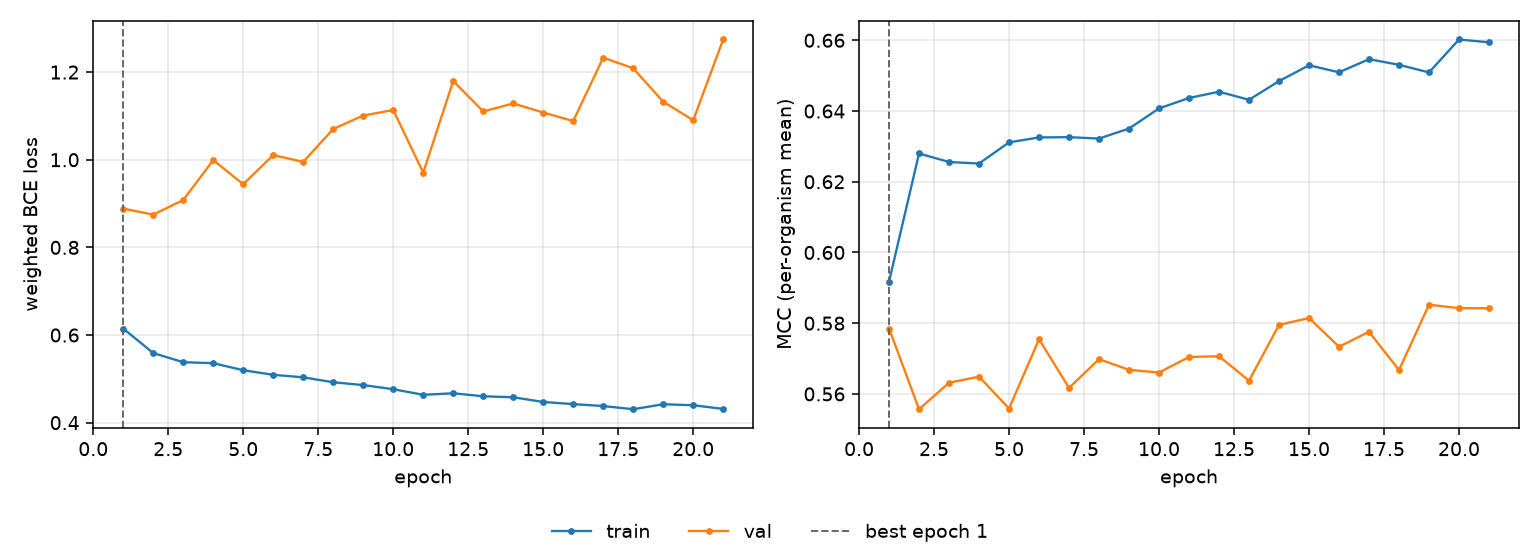

Source data for this figure (header and first rows):
epoch, tr_loss, vl_loss, tr_mcc, vl_mcc, is_best
1, 0.6148, 0.8886, 0.5918, 0.5785, True
2, 0.5588, 0.8748, 0.628, 0.5557, False
3, 0.538, 0.9081, 0.6256, 0.5632, False
4, 0.5357, 0.9991, 0.6252, 0.5649, False
5, 0.5197, 0.9442, 0.6311, 0.5559, False
6, 0.5092, 1.011, 0.6325, 0.5755, False
7, 0.5034, 0.9952, 0.6326, 0.5617, False
8, 0.4922, 1.07, 0.6322, 0.5698, False
9, 0.4857, 1.101, 0.635, 0.5668, False
10, 0.4764, 1.113, 0.6407, 0.5661, False
11, 0.4635, 0.9706, 0.6437, 0.5704, False
12, 0.4671, 1.18, 0.6455, 0.5707, False
13, 0.4602, 1.11, 0.6432, 0.5637, False
14, 0.458, 1.128, 0.6485, 0.5795, False
15, 0.4472, 1.108, 0.6529, 0.5815, False
16, 0.4423, 1.088, 0.651, 0.5733, False
17, 0.4379, 1.233, 0.6547, 0.5776, False
18, 0.4307, 1.209, 0.6531, 0.5667, False
19, 0.442, 1.132, 0.6509, 0.5852, False
20, 0.4398, 1.09, 0.6602, 0.5843, False
21, 0.4314, 1.274, 0.6594, 0.5842, False
